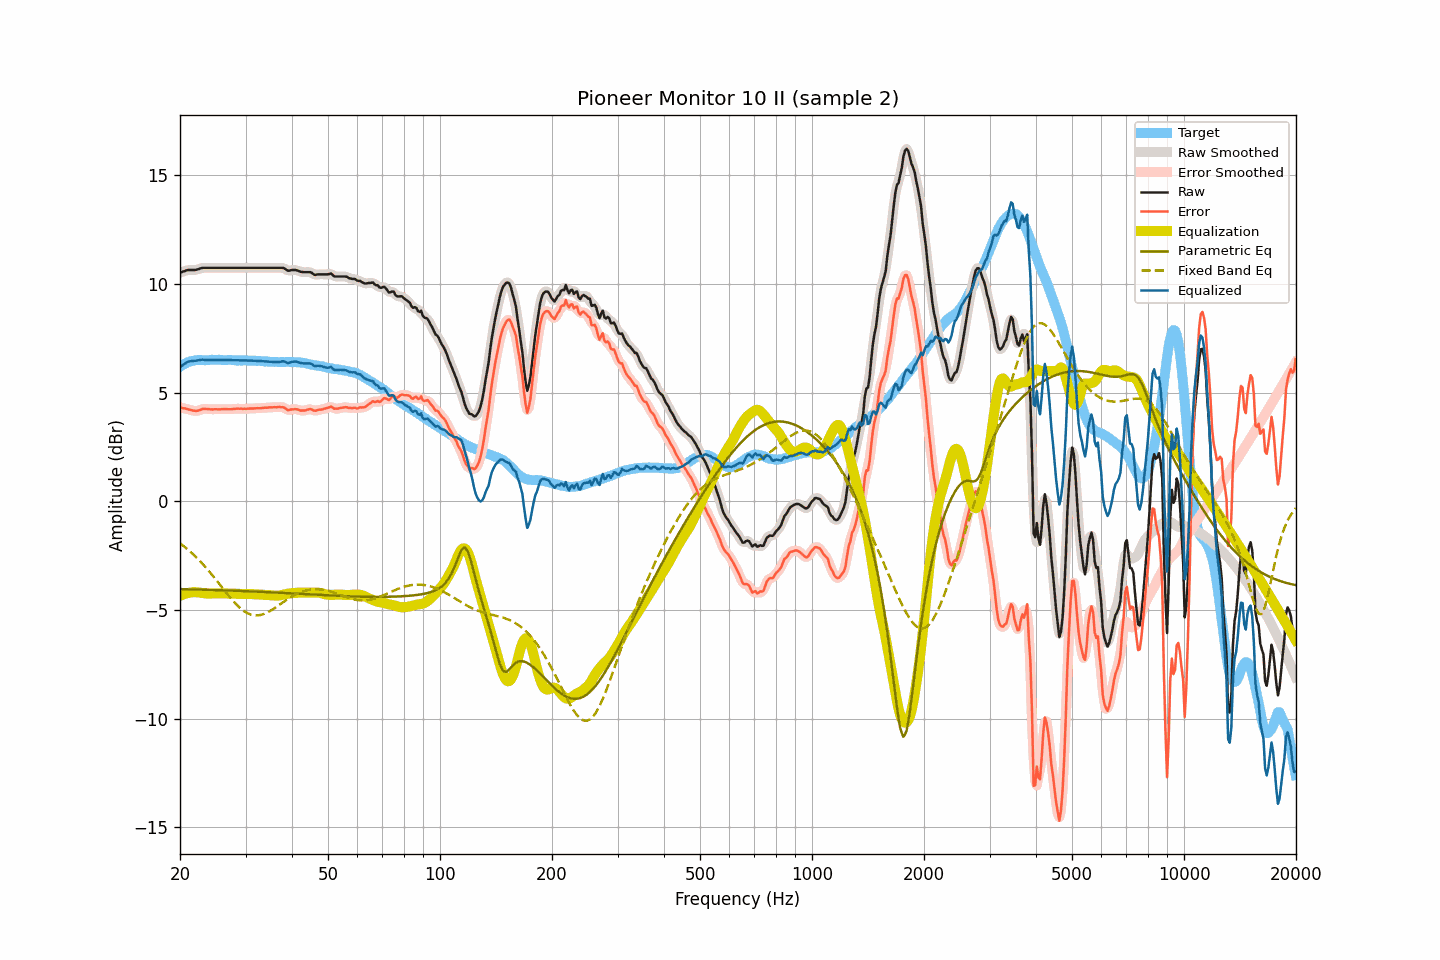

Values plotted in this chart, from the file beside it:
frequency, raw, smoothed, error, error_smoothed, equalization, parametric_eq, fixed_band_eq, equalized_raw, equalized_smoothed, target
20.00, 10.53, 10.52, 4.34, 4.33, -4.35, -4.04, -1.93, 6.18, 6.17, 6.19
20.20, 10.55, 10.55, 4.31, 4.31, -4.32, -4.04, -1.99, 6.23, 6.24, 6.24
20.40, 10.58, 10.58, 4.29, 4.29, -4.29, -4.04, -2.05, 6.29, 6.29, 6.29
20.61, 10.60, 10.60, 4.28, 4.27, -4.26, -4.05, -2.10, 6.34, 6.34, 6.32
20.81, 10.63, 10.63, 4.26, 4.26, -4.24, -4.05, -2.16, 6.39, 6.39, 6.37
21.02, 10.65, 10.64, 4.24, 4.24, -4.22, -4.05, -2.23, 6.43, 6.42, 6.41
21.23, 10.65, 10.65, 4.22, 4.22, -4.21, -4.05, -2.29, 6.44, 6.45, 6.43
21.44, 10.65, 10.65, 4.20, 4.20, -4.20, -4.05, -2.36, 6.45, 6.45, 6.45
21.66, 10.65, 10.65, 4.18, 4.18, -4.19, -4.06, -2.43, 6.46, 6.46, 6.47
21.87, 10.65, 10.65, 4.17, 4.17, -4.18, -4.06, -2.50, 6.47, 6.47, 6.48
22.09, 10.66, 10.66, 4.16, 4.16, -4.18, -4.06, -2.57, 6.48, 6.48, 6.50
22.31, 10.68, 10.68, 4.17, 4.17, -4.19, -4.06, -2.64, 6.49, 6.49, 6.51
22.54, 10.70, 10.70, 4.19, 4.20, -4.20, -4.06, -2.72, 6.50, 6.50, 6.51
22.76, 10.73, 10.73, 4.22, 4.22, -4.21, -4.07, -2.80, 6.52, 6.51, 6.51
22.99, 10.75, 10.74, 4.25, 4.24, -4.23, -4.07, -2.88, 6.52, 6.52, 6.50
23.22, 10.75, 10.75, 4.25, 4.25, -4.24, -4.07, -2.96, 6.51, 6.52, 6.50
23.45, 10.75, 10.75, 4.25, 4.26, -4.24, -4.07, -3.04, 6.51, 6.51, 6.49
23.69, 10.75, 10.75, 4.25, 4.25, -4.25, -4.07, -3.13, 6.50, 6.50, 6.50
23.92, 10.75, 10.75, 4.25, 4.24, -4.25, -4.08, -3.21, 6.50, 6.50, 6.50
24.16, 10.75, 10.75, 4.24, 4.24, -4.25, -4.08, -3.30, 6.50, 6.50, 6.51
24.40, 10.75, 10.75, 4.23, 4.24, -4.24, -4.08, -3.39, 6.51, 6.51, 6.52
24.65, 10.75, 10.75, 4.24, 4.24, -4.24, -4.08, -3.48, 6.51, 6.51, 6.51
24.89, 10.75, 10.75, 4.24, 4.24, -4.24, -4.08, -3.57, 6.51, 6.51, 6.51
25.14, 10.75, 10.75, 4.24, 4.24, -4.24, -4.09, -3.67, 6.51, 6.51, 6.51
25.39, 10.75, 10.75, 4.23, 4.24, -4.24, -4.09, -3.76, 6.51, 6.51, 6.52
25.65, 10.75, 10.75, 4.23, 4.24, -4.24, -4.09, -3.85, 6.51, 6.51, 6.52
25.91, 10.75, 10.75, 4.24, 4.24, -4.24, -4.09, -3.95, 6.51, 6.51, 6.51
26.16, 10.75, 10.75, 4.24, 4.25, -4.24, -4.10, -4.04, 6.51, 6.51, 6.50
26.43, 10.75, 10.75, 4.25, 4.25, -4.24, -4.10, -4.14, 6.51, 6.51, 6.50
26.69, 10.75, 10.75, 4.25, 4.24, -4.24, -4.10, -4.23, 6.51, 6.51, 6.50
26.96, 10.75, 10.75, 4.24, 4.24, -4.24, -4.10, -4.32, 6.51, 6.51, 6.51
27.23, 10.75, 10.75, 4.24, 4.24, -4.25, -4.11, -4.41, 6.50, 6.50, 6.51
27.50, 10.75, 10.75, 4.24, 4.24, -4.25, -4.11, -4.50, 6.50, 6.50, 6.51
27.77, 10.75, 10.75, 4.25, 4.25, -4.25, -4.11, -4.58, 6.50, 6.50, 6.50
28.05, 10.75, 10.75, 4.25, 4.26, -4.25, -4.12, -4.66, 6.49, 6.49, 6.50
28.33, 10.75, 10.75, 4.27, 4.26, -4.26, -4.12, -4.74, 6.49, 6.49, 6.48
28.62, 10.75, 10.75, 4.27, 4.27, -4.26, -4.12, -4.82, 6.49, 6.49, 6.48
28.90, 10.75, 10.75, 4.26, 4.26, -4.26, -4.12, -4.88, 6.49, 6.49, 6.49
29.19, 10.75, 10.75, 4.27, 4.26, -4.26, -4.13, -4.95, 6.49, 6.49, 6.48
29.48, 10.75, 10.75, 4.25, 4.26, -4.26, -4.13, -5.01, 6.49, 6.49, 6.50
29.78, 10.75, 10.75, 4.26, 4.26, -4.26, -4.13, -5.06, 6.49, 6.49, 6.49
30.08, 10.75, 10.75, 4.26, 4.26, -4.26, -4.14, -5.11, 6.49, 6.49, 6.49
30.38, 10.75, 10.75, 4.27, 4.27, -4.27, -4.14, -5.15, 6.48, 6.48, 6.48
30.68, 10.75, 10.75, 4.27, 4.27, -4.27, -4.14, -5.18, 6.48, 6.48, 6.48
30.99, 10.75, 10.75, 4.27, 4.27, -4.27, -4.15, -5.21, 6.48, 6.48, 6.48
31.30, 10.75, 10.75, 4.27, 4.27, -4.27, -4.15, -5.23, 6.48, 6.48, 6.48
31.61, 10.75, 10.75, 4.28, 4.28, -4.28, -4.15, -5.25, 6.47, 6.47, 6.47
31.93, 10.75, 10.75, 4.28, 4.28, -4.28, -4.15, -5.25, 6.47, 6.47, 6.47
32.24, 10.75, 10.75, 4.29, 4.28, -4.28, -4.16, -5.25, 6.47, 6.47, 6.46
32.57, 10.75, 10.75, 4.28, 4.29, -4.29, -4.16, -5.25, 6.46, 6.46, 6.47
32.89, 10.75, 10.75, 4.29, 4.29, -4.29, -4.16, -5.23, 6.46, 6.46, 6.46
33.22, 10.75, 10.75, 4.30, 4.30, -4.30, -4.17, -5.21, 6.45, 6.45, 6.45
33.55, 10.75, 10.75, 4.30, 4.30, -4.30, -4.17, -5.19, 6.45, 6.45, 6.45
33.89, 10.75, 10.75, 4.31, 4.31, -4.31, -4.18, -5.16, 6.44, 6.44, 6.43
34.23, 10.75, 10.75, 4.31, 4.31, -4.31, -4.18, -5.13, 6.44, 6.44, 6.44
34.57, 10.75, 10.75, 4.32, 4.32, -4.32, -4.18, -5.09, 6.43, 6.43, 6.43
34.92, 10.75, 10.75, 4.32, 4.32, -4.32, -4.19, -5.05, 6.43, 6.43, 6.43
35.27, 10.75, 10.75, 4.33, 4.33, -4.33, -4.19, -5.00, 6.42, 6.42, 6.42
35.62, 10.75, 10.75, 4.33, 4.33, -4.33, -4.19, -4.96, 6.42, 6.42, 6.42
35.97, 10.75, 10.75, 4.33, 4.33, -4.34, -4.20, -4.91, 6.41, 6.41, 6.42
... 635 more rows
